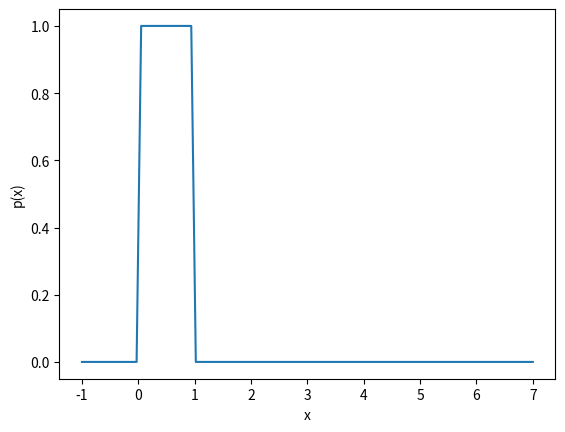
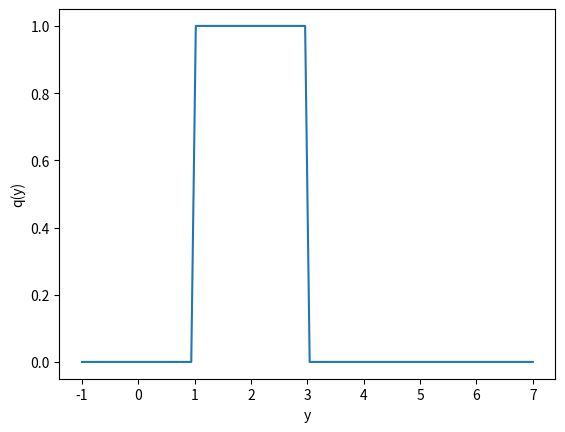
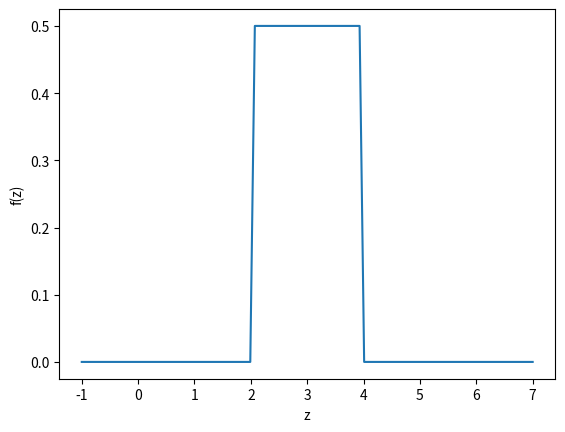

Reproduce these figures in Python, in order.
#для параметризации функции
from sympy import *

#для построения на графиков
import matplotlib.pyplot as plt
import numpy


#метод Ньютона
def nyton(y, a, b, h):
    s = 0
    while round(a, 8) < b:
        s += (h / 8) * (y.evalf(subs={'x': a}) + 3 * y.evalf(subs={'x': a + h / 3}) + 3 * y.evalf(subs={'x': a + h / 1.5}) + y.evalf(subs={'x': a + h}))
        a += h
    return s

#функция p(x) на отрезке
x = symbols('x')
p = 1 + x * 0
a, b = 0, 1

#функция q(y) на отрезке
q = 1 + x * 0
c, d = 1, 3

h = 0.01 #шаг

P = 1 / nyton(p, a, b, h)
Q = 1 / nyton(q, c, d, h)
print(P)
print(Q)

#множество элементарных исходов случайной величины Z=X+Y
print(P * p * Q * q)

#плотность вероятности суммы случайных величин Z=X+Y
def f(z):
    if b + c <= z <= b + d:
        return nyton(P * p * Q * q.evalf(subs={'x': z - x}), a, b, h)
    else:
        return 0

print(f(2))

#графики плотностей вероятности
def p_func(x):
    if a < x < b: return p.evalf(subs={'x': x})
    else: return 0
def q_func(y):
    if c < y < d: return p.evalf(subs={'x': y})
    else: return 0

xi = numpy.linspace(-1, 7, 100)
X = [p_func(i) for i in xi]
plt.plot(xi, X)
plt.xlabel('x')
plt.ylabel('p(x)')
plt.show()

yi = numpy.linspace(-1, 7, 100)
Y = [q_func(i) for i in yi]
plt.plot(yi, Y)
plt.xlabel('y')
plt.ylabel('q(y)')
plt.show()

zi = numpy.linspace(-1, 7, 100)
Z = [f(i) for i in zi]
plt.plot(zi, Z)
plt.xlabel('z')
plt.ylabel('f(z)')
plt.show()

#полная вероятность для случайной величины Z
h = 0.5
min = a + c
max = b + d
sum = 0
while round(min, 8) < max:
    sum += (h / 8) * (f(min) + 3 * f(min + h / 3) + 3 * f(min + h / 1.5) + f(min + h))
    min += h
print(sum)
